Image classification data set "docs" (LKDM7/HomeLink-Energy on GitHub). Class labels (6): battery footprint, footprint, hydro, hydro industrial, visual, wind.

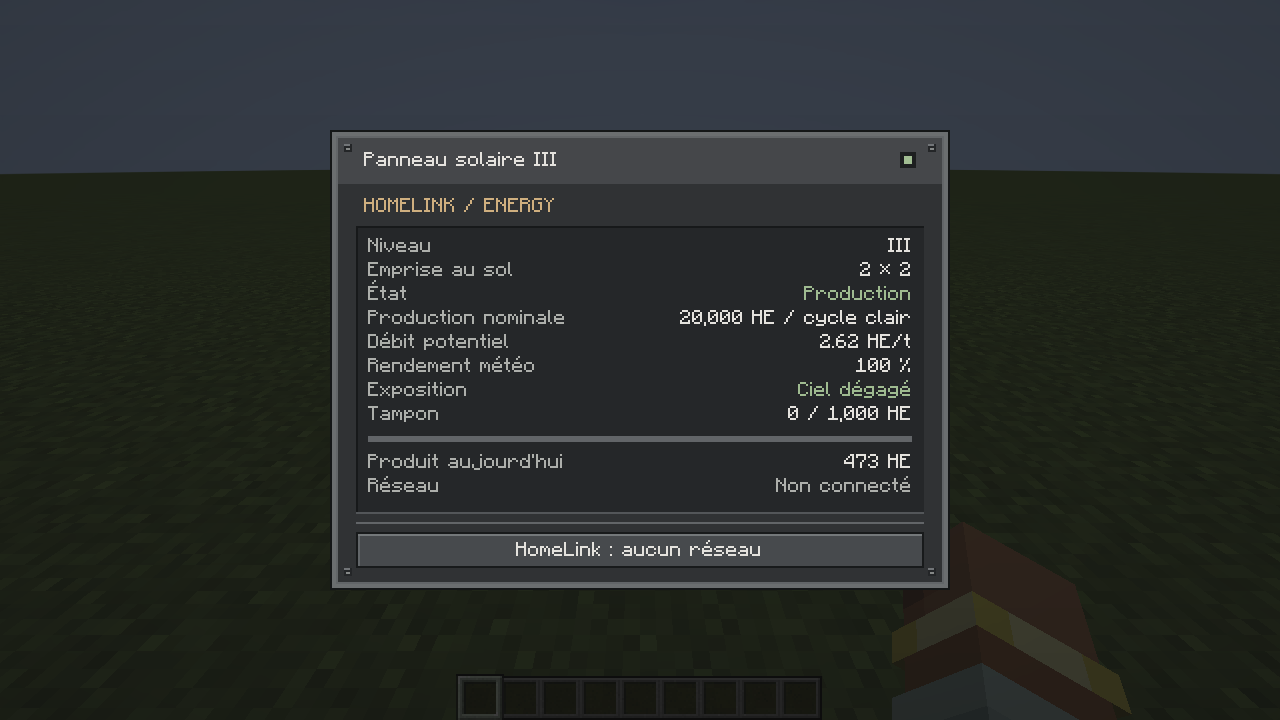
Label: visual

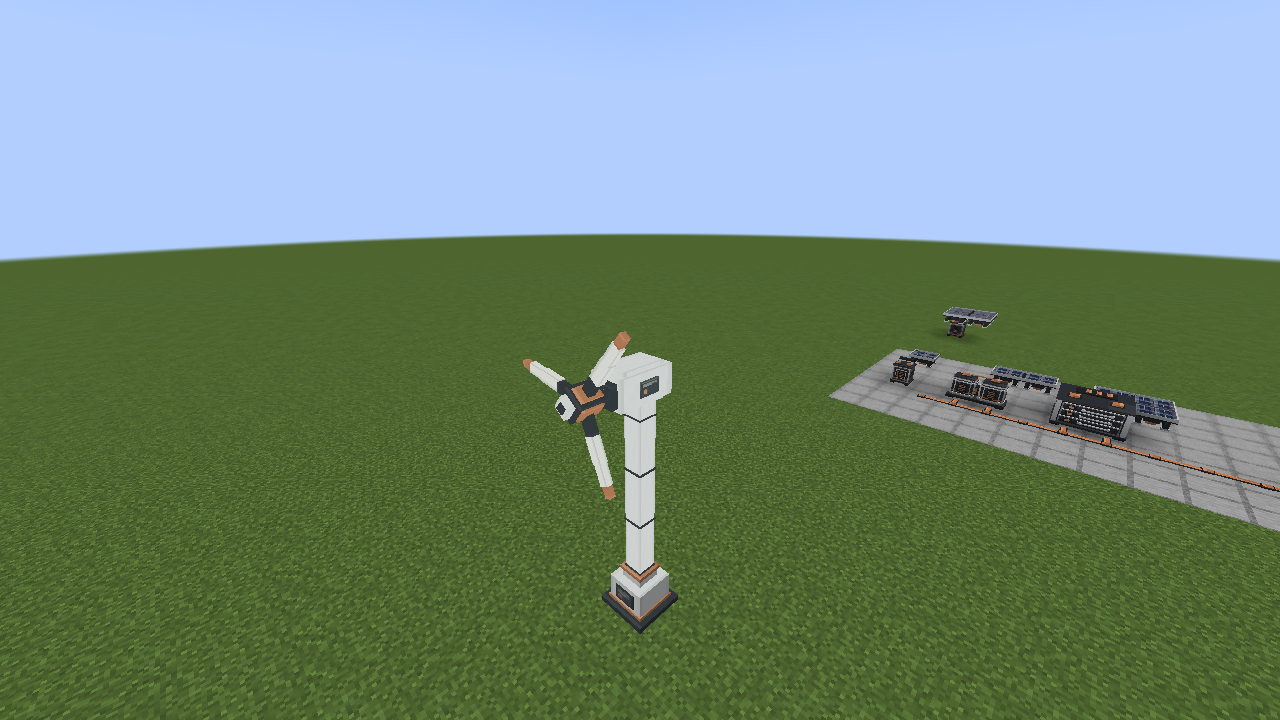
Label: battery footprint

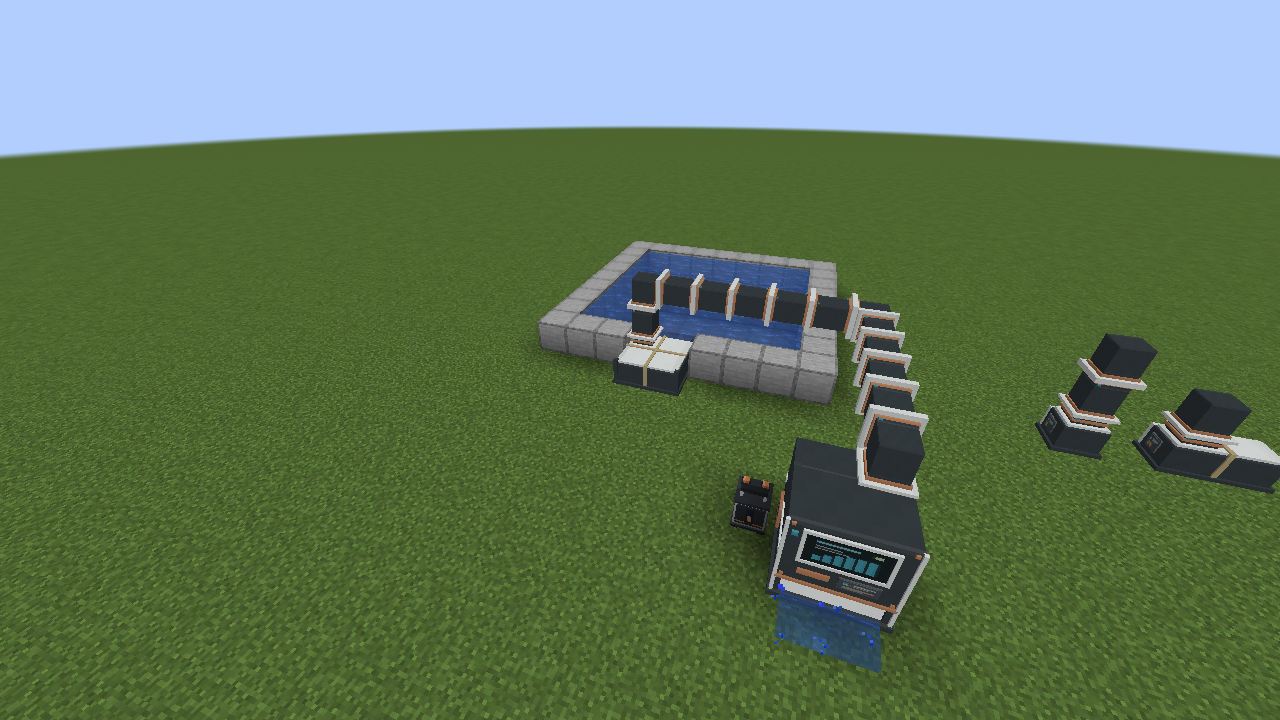
Label: hydro

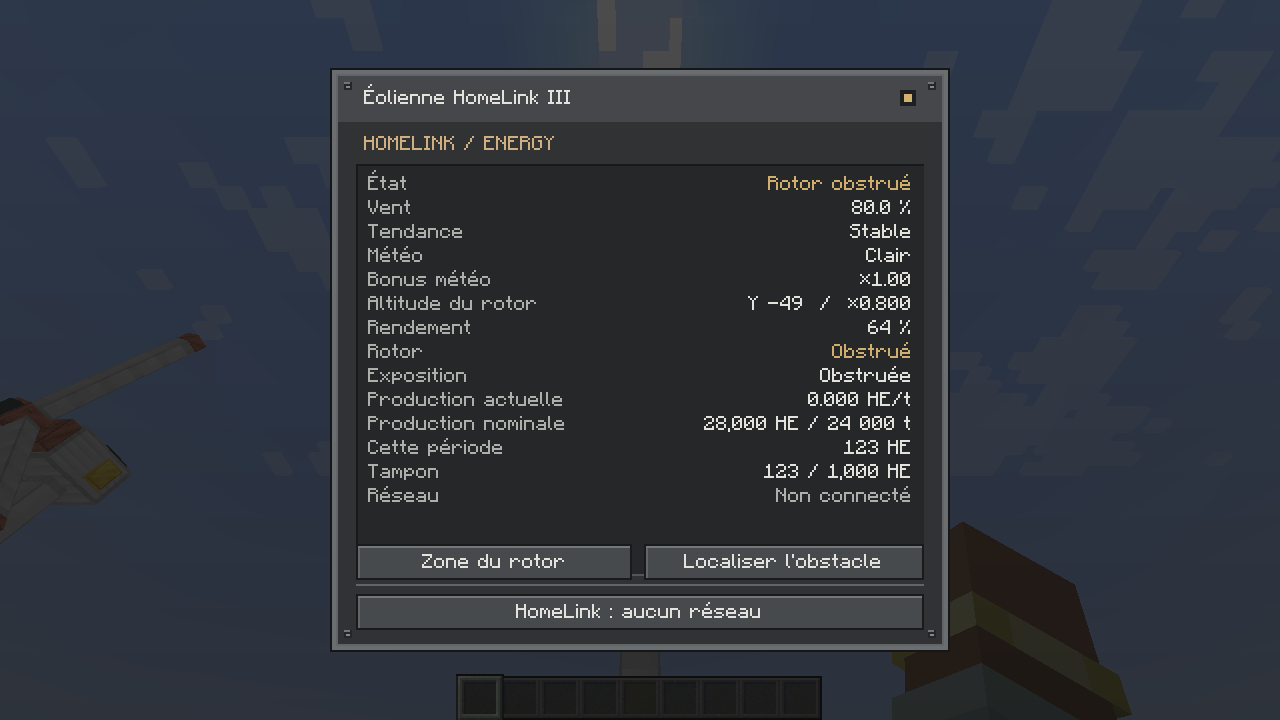
Label: wind

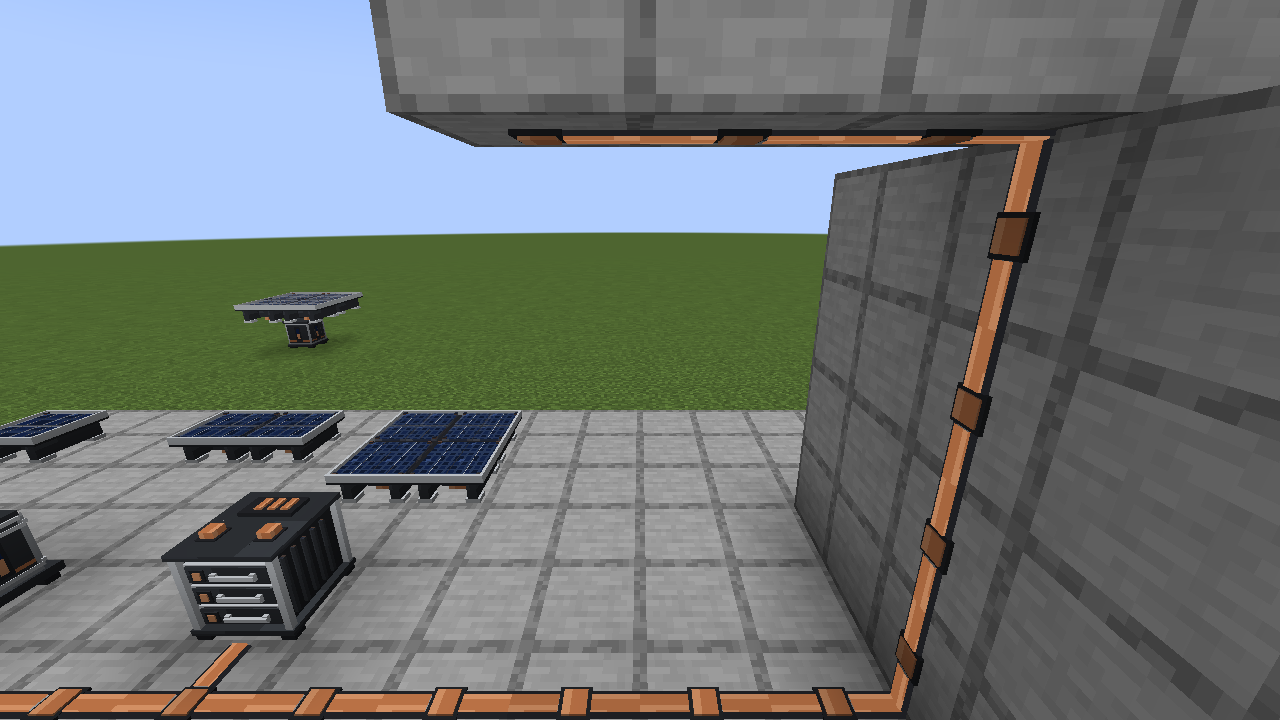
Label: footprint

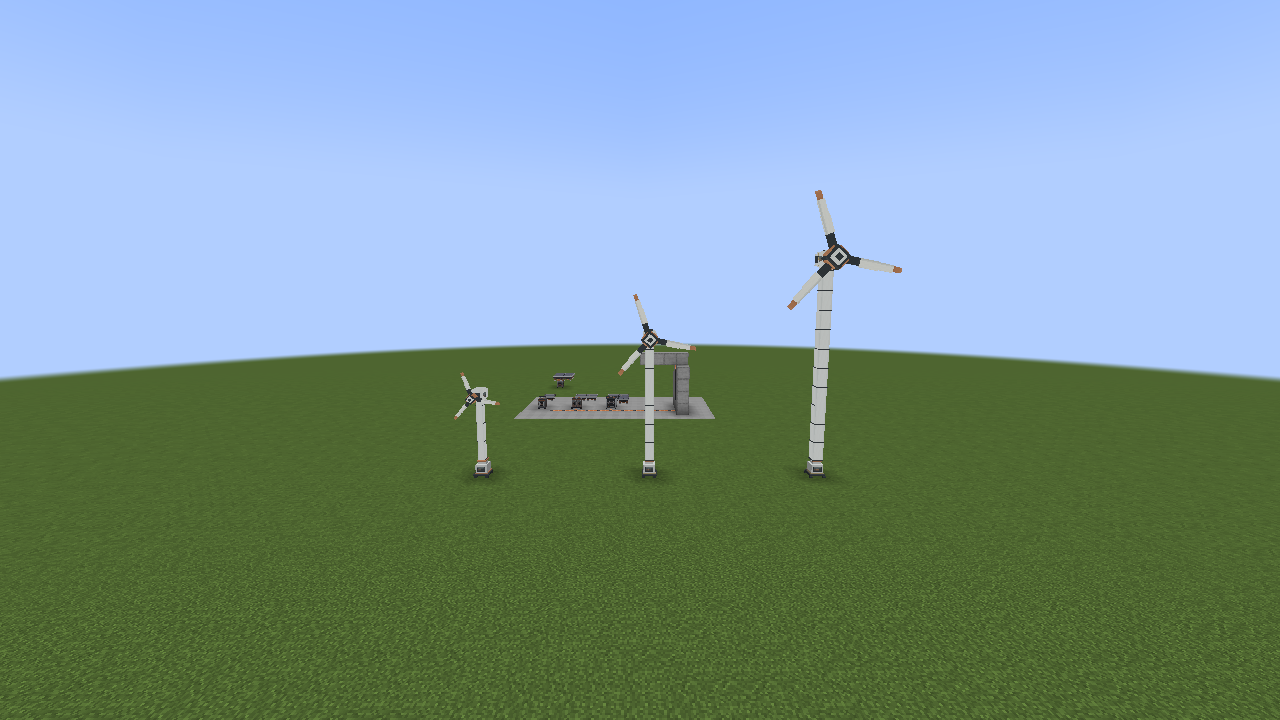
Label: visual
